2-way image classification set "patches" from GitHub (UdayiniReddy03/financial-document-tampering); label vocabulary: genuine, tampered.

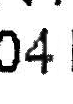
Label: tampered

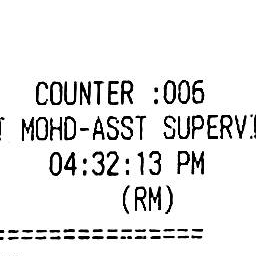
Label: genuine

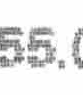
Label: tampered

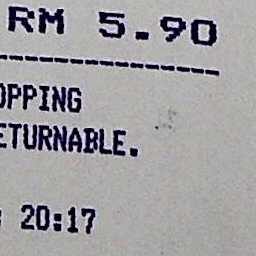
Label: genuine

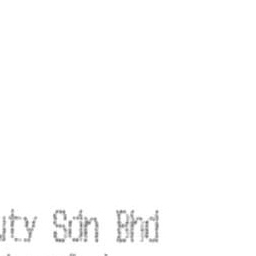
Label: genuine

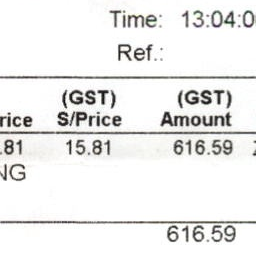
Label: genuine
